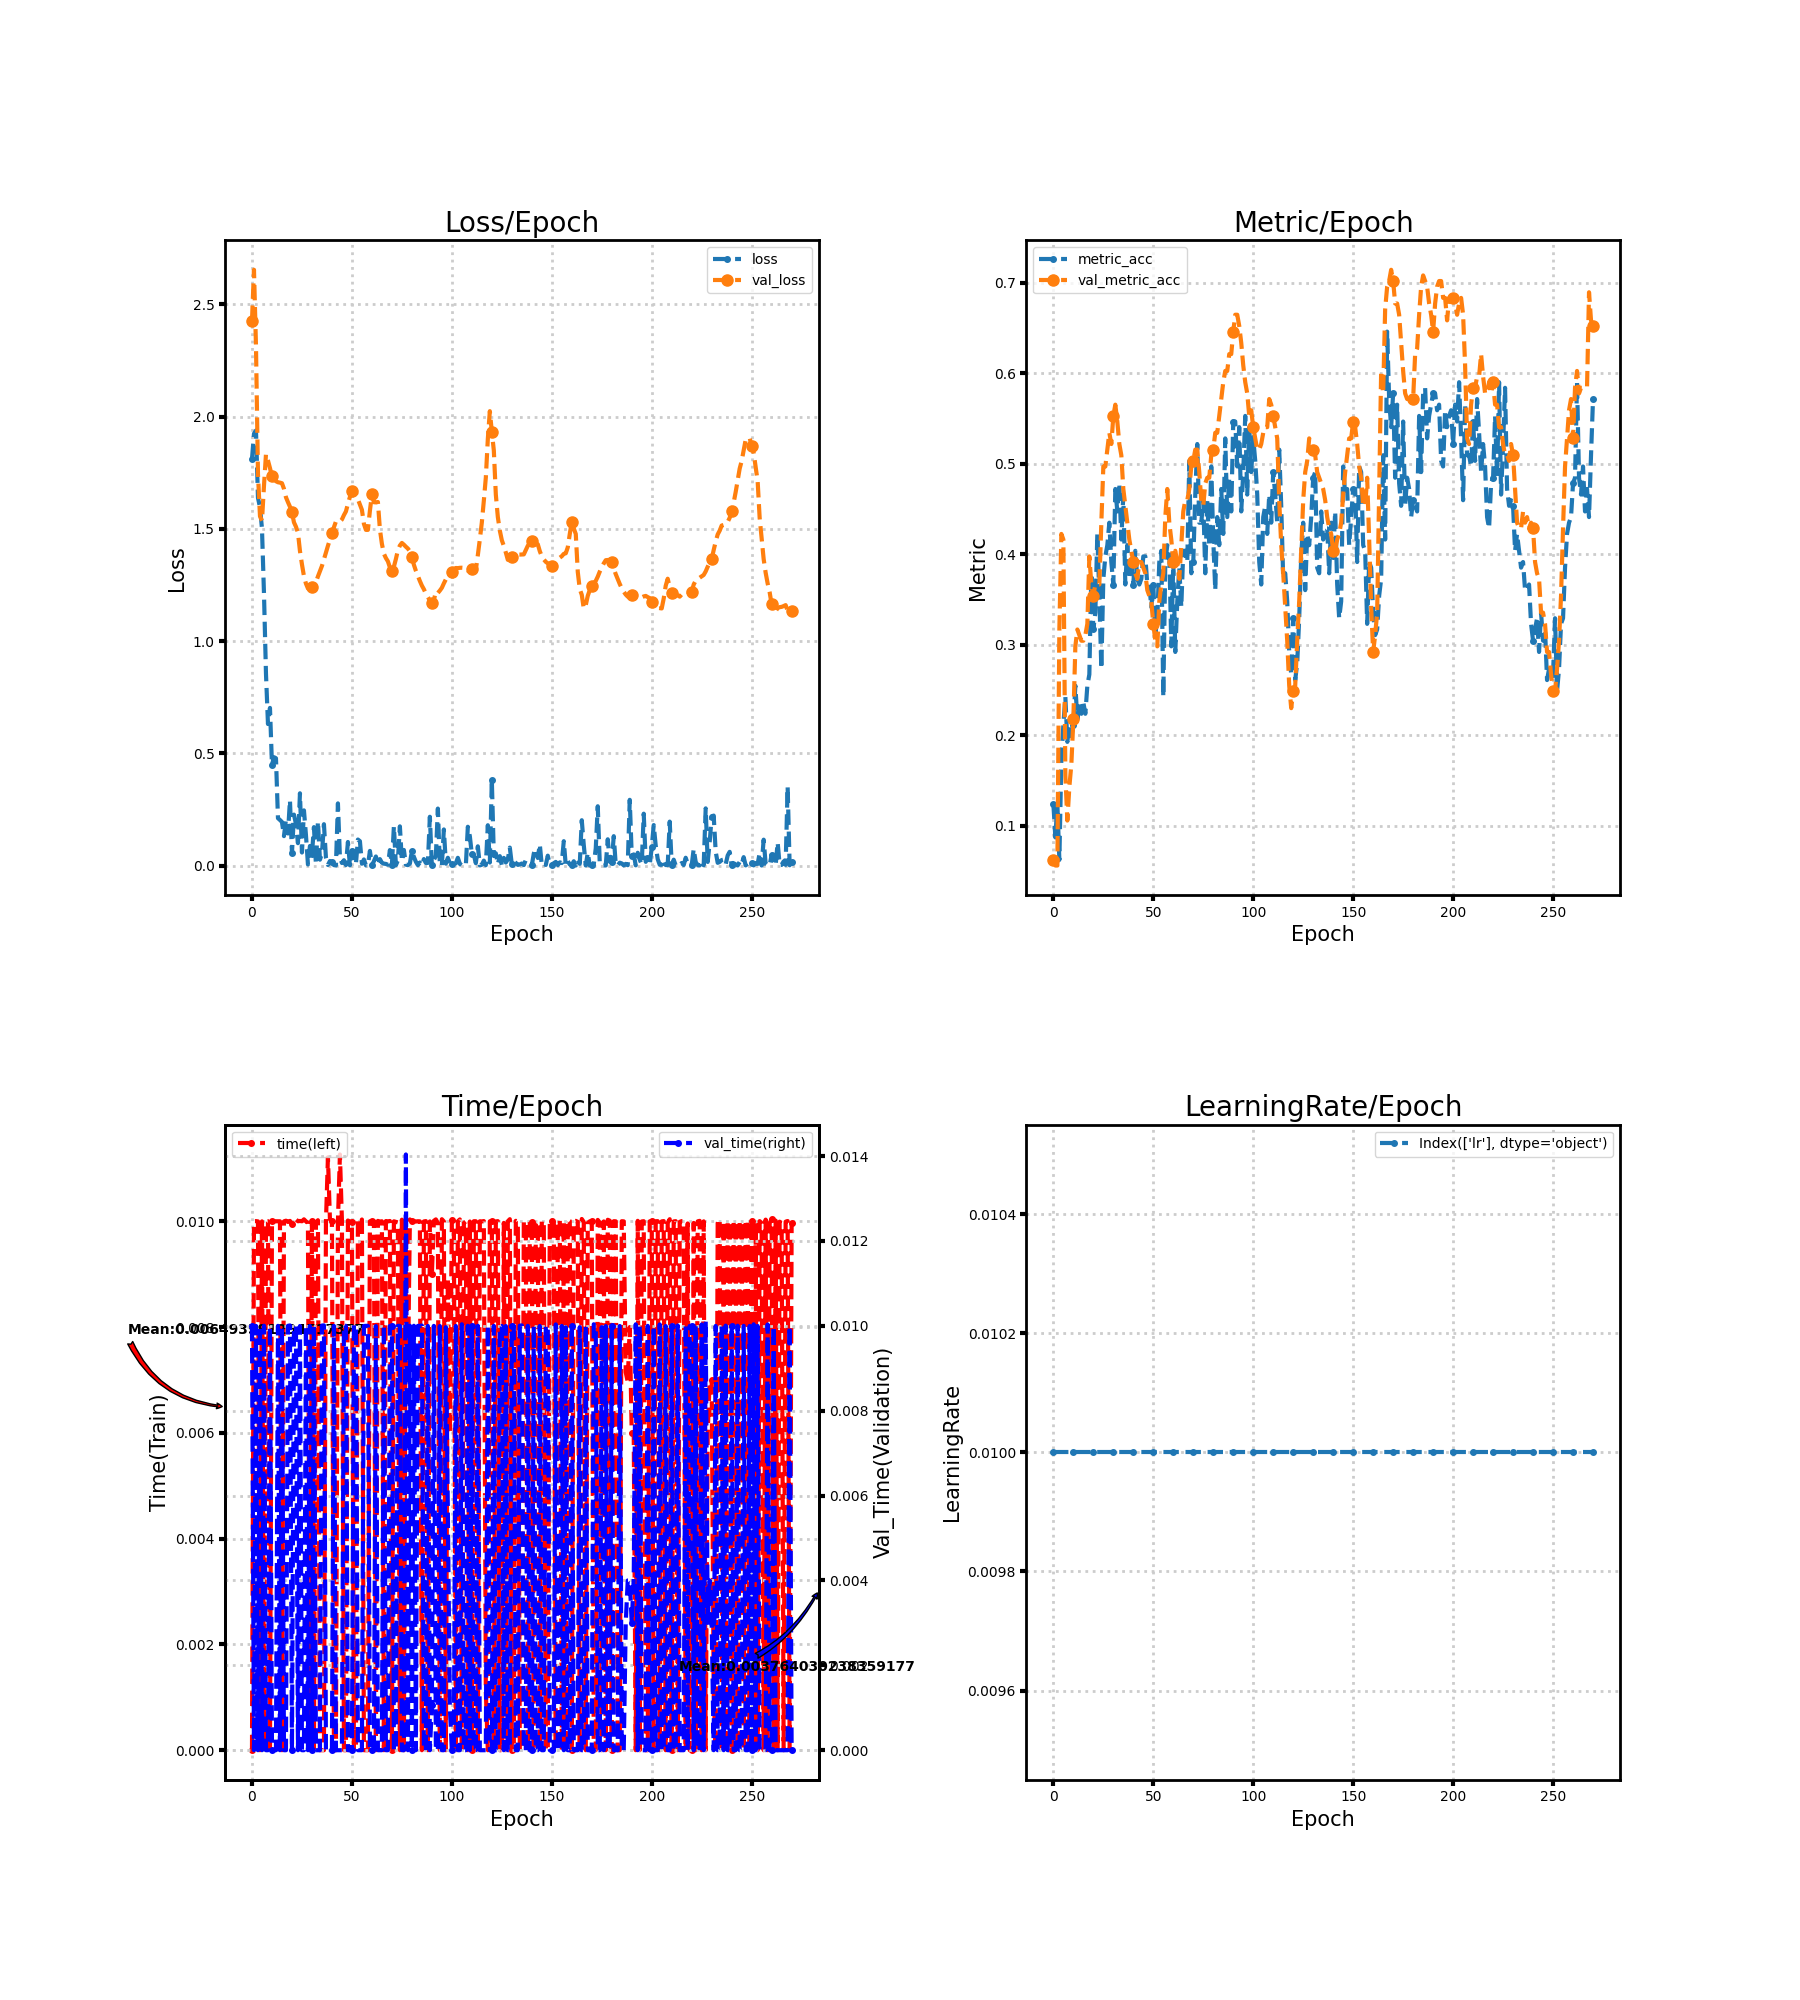

Source data for this figure (header and first rows):
loss, metric_acc, time, lr, val_loss, val_metric_acc, val_time
1.81, 0.1242, 0.0, 0.01, 2.426, 0.06211, 0.009999
1.923, 0.08696, 0.01, 0.01, 2.653, 0.0559, 0.0
1.938, 0.1242, 0.01, 0.01, 2.314, 0.0559, 0.009999
1.638, 0.06211, 0.009998, 0.01, 1.742, 0.3168, 0.0
1.596, 0.1739, 0.0, 0.01, 1.556, 0.4224, 0.01
1.5, 0.2112, 0.009999, 0.01, 1.535, 0.4161, 0.0
1.212, 0.2422, 0.0, 0.01, 1.691, 0.1553, 0.01
0.8548, 0.1925, 0.009998, 0.01, 1.832, 0.1056, 0.0
0.6303, 0.2112, 0.01, 0.01, 1.804, 0.1429, 0.0
0.7021, 0.1988, 0.0, 0.01, 1.77, 0.1677, 0.009998
0.4482, 0.2112, 0.01, 0.01, 1.733, 0.2174, 0.0
0.4826, 0.2547, 0.01, 0.01, 1.736, 0.2981, 0.0
0.4779, 0.2174, 0.01, 0.01, 1.712, 0.3168, 0.0
0.211, 0.236, 0.009999, 0.01, 1.707, 0.3106, 0.01
0.2029, 0.2236, 0.01, 0.01, 1.705, 0.3043, 0.0
0.194, 0.236, 0.0, 0.01, 1.703, 0.3043, 0.01
0.131, 0.2236, 0.009999, 0.01, 1.678, 0.3106, 0.0
0.2051, 0.2547, 0.01001, 0.01, 1.64, 0.323, 0.0
0.1428, 0.2671, 0.009987, 0.01, 1.618, 0.3975, 0.01
0.291, 0.3789, 0.01001, 0.01, 1.598, 0.3665, 0.01001
0.05561, 0.3168, 0.00995, 0.01, 1.574, 0.354, 0.0
0.2268, 0.3354, 0.01004, 0.01, 1.529, 0.3665, 0.00996
0.1851, 0.4224, 0.01004, 0.01, 1.509, 0.3665, 0.009997
0.0996, 0.354, 0.01, 0.01, 1.482, 0.3665, 0.0
0.3218, 0.2733, 0.01001, 0.01, 1.401, 0.4348, 0.009996
0.05797, 0.3727, 0.01, 0.01, 1.341, 0.4969, 0.0
0.2457, 0.3975, 0.01004, 0.01, 1.289, 0.4969, 0.0
0.1361, 0.4099, 0.01, 0.01, 1.256, 0.5155, 0.009996
0.004911, 0.4348, 0.009967, 0.01, 1.234, 0.5342, 0.0
0.08701, 0.3913, 0.0, 0.01, 1.233, 0.5217, 0.009996
0.05082, 0.3665, 0.01, 0.01, 1.242, 0.5528, 0.0
0.1711, 0.472, 0.0, 0.01, 1.251, 0.5652, 0.01001
0.004307, 0.4472, 0.009976, 0.01, 1.262, 0.5466, 0.0
0.1966, 0.4783, 0.01002, 0.01, 1.288, 0.5217, 0.0
0.02608, 0.4161, 0.0, 0.01, 1.311, 0.5093, 0.0
0.05369, 0.4658, 0.0, 0.01, 1.334, 0.472, 0.01001
0.1841, 0.3665, 0.0, 0.01, 1.363, 0.4534, 0.01001
0.03522, 0.4099, 0.009983, 0.01, 1.394, 0.4348, 0.0
0.002509, 0.3727, 0.01121, 0.01, 1.424, 0.4161, 0.0
0.02012, 0.3975, 0.01004, 0.01, 1.452, 0.4037, 0.0
0.01576, 0.3665, 0.01001, 0.01, 1.48, 0.3913, 0.0
0.001849, 0.4037, 0.0, 0.01, 1.507, 0.3789, 0.009998
0.0002791, 0.3727, 0.0, 0.01, 1.532, 0.3727, 0.0
0.2768, 0.3665, 0.009996, 0.01, 1.529, 0.3913, 0.0
0.036, 0.3727, 0.01126, 0.01, 1.532, 0.3913, 0.0
0.01131, 0.3975, 0.01002, 0.01, 1.541, 0.3851, 0.0
0.02363, 0.3975, 0.0, 0.01, 1.561, 0.3789, 0.01002
0.001997, 0.3665, 0.0, 0.01, 1.577, 0.3602, 0.009997
0.1049, 0.3665, 0.01001, 0.01, 1.611, 0.354, 0.0
0.0008164, 0.3416, 0.009991, 0.01, 1.642, 0.3478, 0.0
0.06544, 0.3665, 0.009996, 0.01, 1.666, 0.323, 0.0
0.01192, 0.3106, 0.0, 0.01, 1.666, 0.3043, 0.01003
0.007431, 0.3292, 0.0, 0.01, 1.66, 0.2981, 0.01
0.1157, 0.3913, 0.01, 0.01, 1.631, 0.3478, 0.0
0.1084, 0.4037, 0.009963, 0.01, 1.608, 0.3665, 0.0
0.008097, 0.2422, 0.01003, 0.01, 1.584, 0.3789, 0.0
0.02717, 0.3913, 0.0, 0.01, 1.522, 0.441, 0.009997
0.0008551, 0.4099, 0.0, 0.01, 1.495, 0.472, 0.01
0.0007482, 0.4037, 0.0, 0.01, 1.495, 0.4348, 0.01
0.06514, 0.2981, 0.01, 0.01, 1.58, 0.4161, 0.0
... 211 more rows
